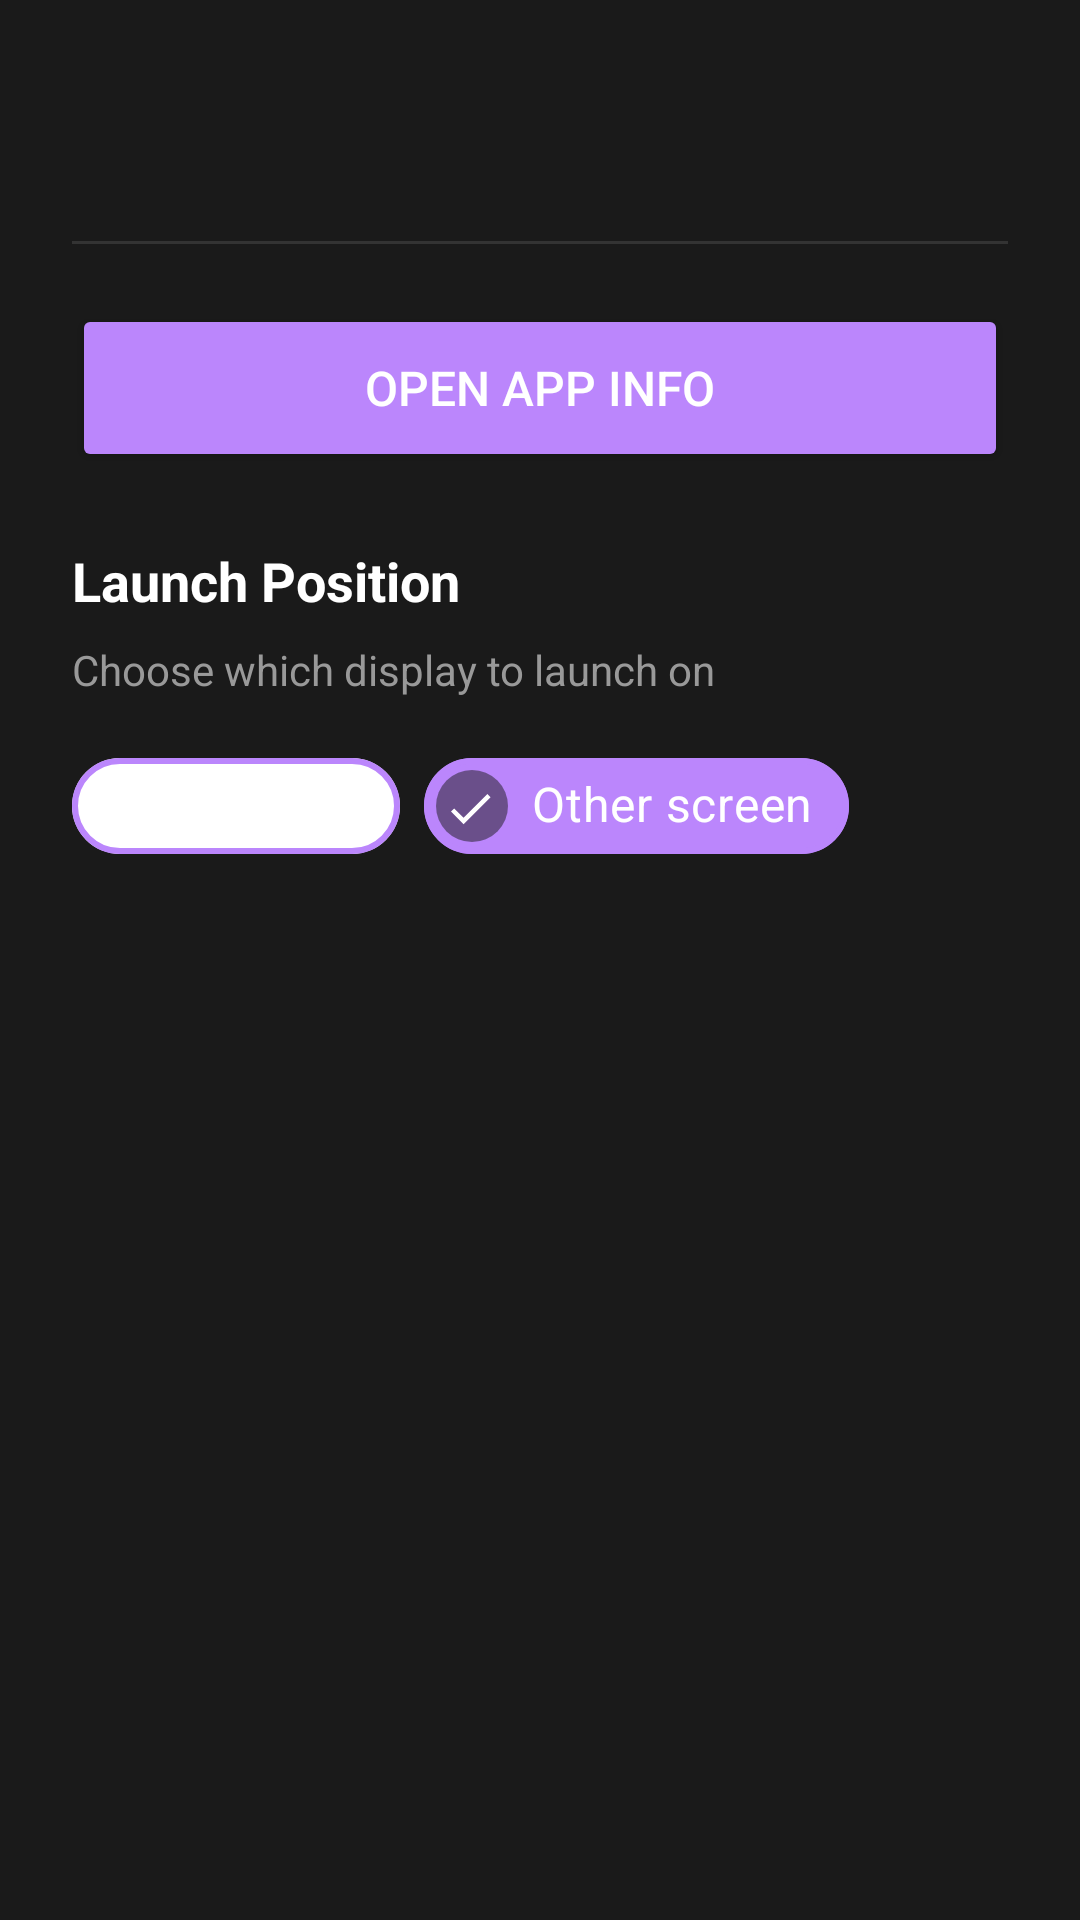

This screen was rendered from an Android layout file. Write that file and the resources it references.
<!-- AndroidManifest.xml: application theme AppTheme -->
<!-- res/layout/dialog_app_options.xml -->
<?xml version="1.0" encoding="utf-8"?>
<LinearLayout xmlns:android="http://schemas.android.com/apk/res/android"
    xmlns:app="http://schemas.android.com/apk/res-auto"
    android:layout_width="match_parent"
    android:layout_height="wrap_content"
    android:orientation="vertical"
    android:padding="24dp"
    android:background="#1A1A1A">

    
    <TextView
        android:id="@+id/dialogAppName"
        android:layout_width="match_parent"
        android:layout_height="wrap_content"
        android:textColor="#FFFFFF"
        android:textSize="24sp"
        android:textStyle="bold"
        android:layout_marginBottom="24dp" />

    
    <View
        android:layout_width="match_parent"
        android:layout_height="1dp"
        android:background="#333333"
        android:layout_marginBottom="20dp" />

    
    <Button
        android:id="@+id/btnAppInfo"
        android:layout_width="match_parent"
        android:layout_height="56dp"
        android:text="Open App Info"
        android:textColor="#FFFFFF"
        android:textSize="16sp"
        android:backgroundTint="#BB86FC"
        android:layout_marginBottom="24dp" />

    
    <TextView
        android:layout_width="match_parent"
        android:layout_height="wrap_content"
        android:text="Launch Position"
        android:textColor="#FFFFFF"
        android:textSize="18sp"
        android:textStyle="bold"
        android:layout_marginBottom="8dp" />

    <TextView
        android:layout_width="match_parent"
        android:layout_height="wrap_content"
        android:text="Choose which display to launch on"
        android:textColor="#999999"
        android:textSize="14sp"
        android:layout_marginBottom="12dp" />

    
    <com.google.android.material.chip.ChipGroup
        android:id="@+id/launchPositionChipGroup"
        android:layout_width="match_parent"
        android:layout_height="wrap_content"
        android:layout_marginBottom="8dp"
        app:singleSelection="true"
        app:selectionRequired="true">

        <com.google.android.material.chip.Chip
            android:id="@+id/chipLaunchTop"
            android:layout_width="wrap_content"
            android:layout_height="wrap_content"
            android:text="This screen"
            android:textColor="#FFFFFF"
            android:textSize="16sp"
            android:checkable="true"
            app:chipBackgroundColor="@color/chip_background_selector_dialog"
            app:chipStrokeColor="#BB86FC"
            app:chipStrokeWidth="2dp"
            android:minHeight="48dp" />

        <com.google.android.material.chip.Chip
            android:id="@+id/chipLaunchBottom"
            android:layout_width="wrap_content"
            android:layout_height="wrap_content"
            android:text="Other screen"
            android:textColor="#FFFFFF"
            android:textSize="16sp"
            android:checkable="true"
            android:checked="true"
            app:chipBackgroundColor="@color/chip_background_selector_dialog"
            app:chipStrokeColor="#BB86FC"
            app:chipStrokeWidth="2dp"
            android:minHeight="48dp" />

    </com.google.android.material.chip.ChipGroup>

</LinearLayout>
<!-- resources referenced by this layout -->
<resources>
  <style name="AppTheme" parent="Theme.MaterialComponents.DayNight.NoActionBar">
          <item name="android:windowFullscreen">true</item>
      </style>
</resources>
